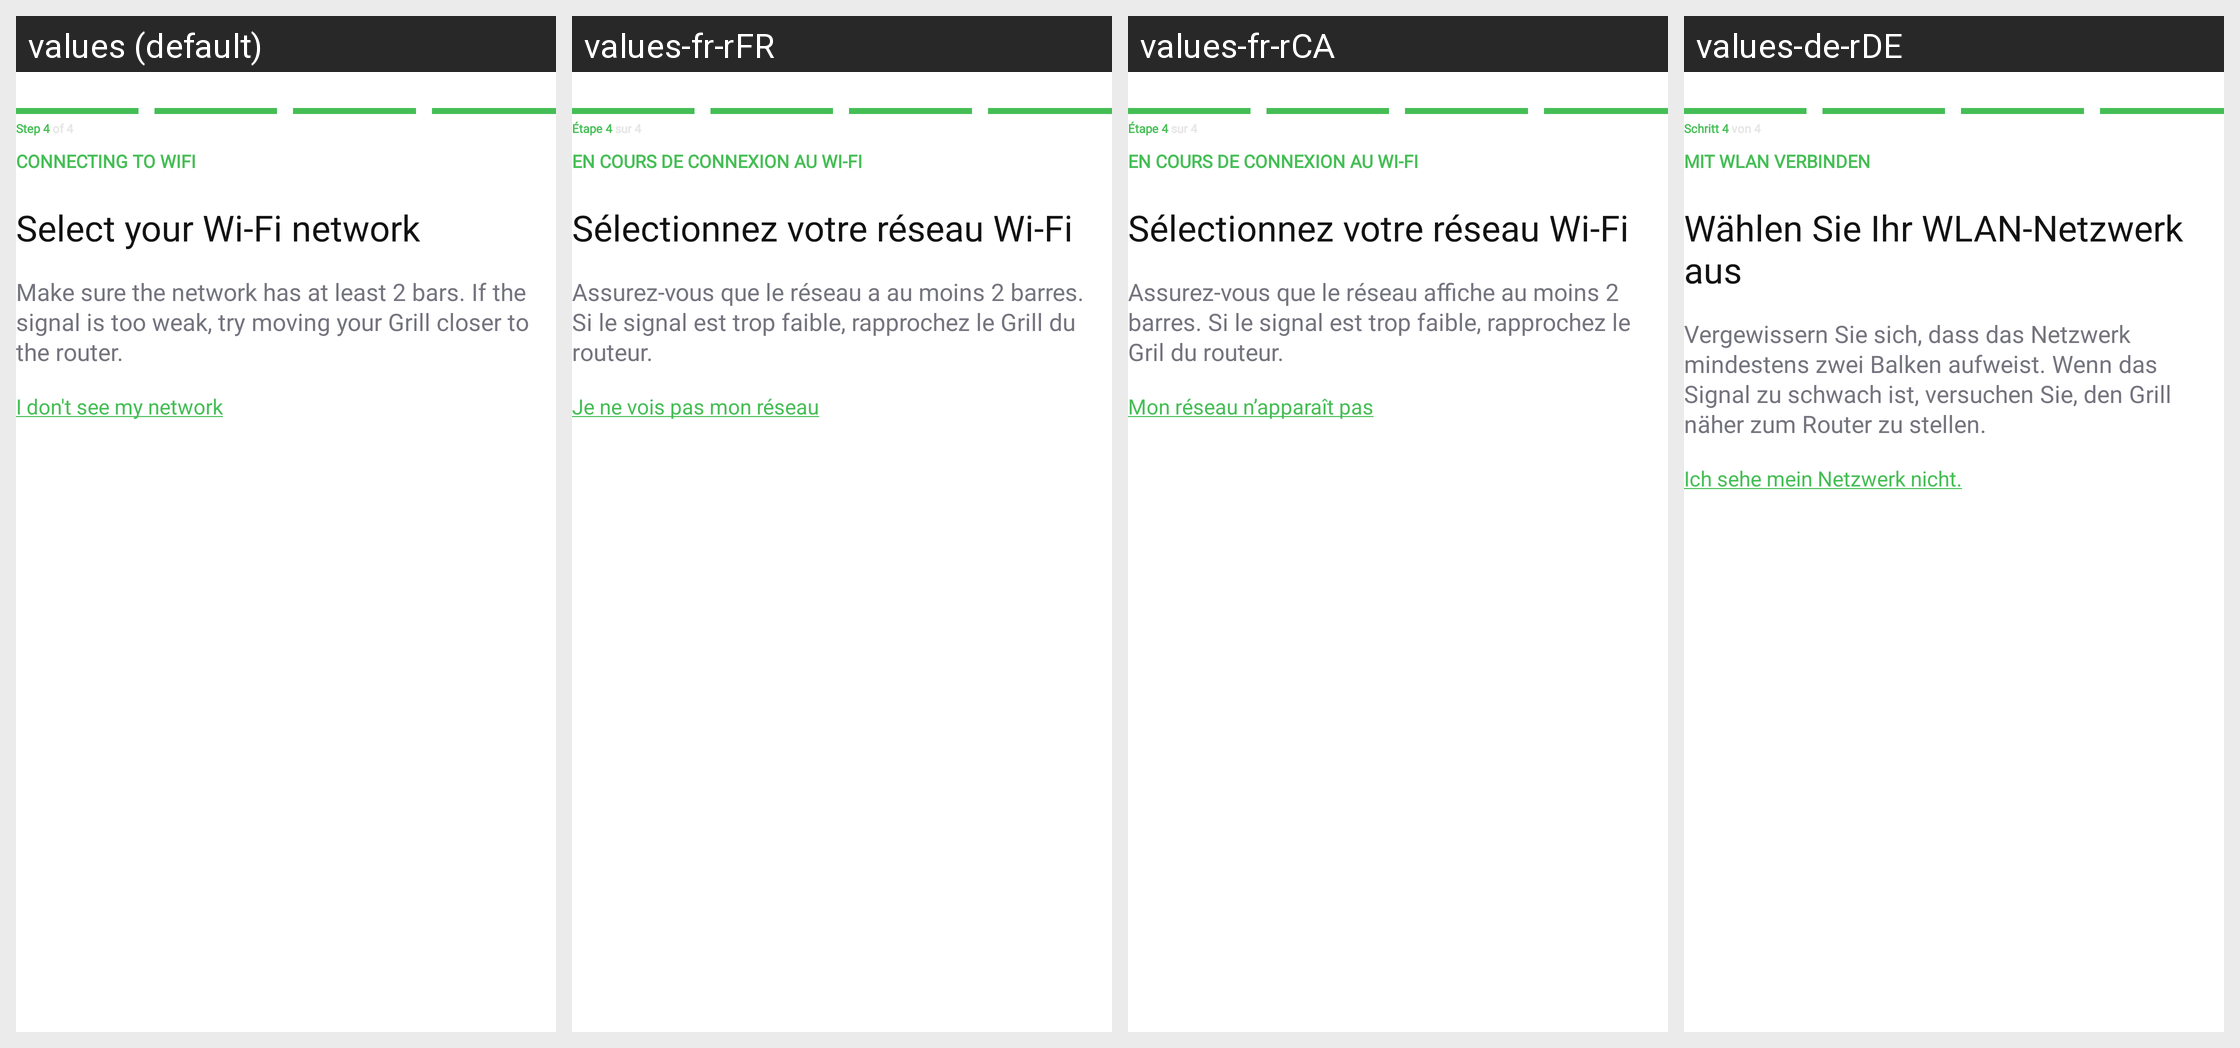

Locale-by-locale string values for the Android screen shown in this grid:
Android screen res/layout/fragment_select_btle_wifi_international.xml rendered under 4 locales, left to right: values (default), values-fr-rFR, values-fr-rCA, values-de-rDE. Device: Nexus 5 (rendered at 1080×1920; each locale shown at half size, 540×960, under a caption strip naming it); theme Theme.NinjaConnectedKitchen.
Other locales in the repository, not shown: values-da-rDK, values-en-rGB, values-es-rES, values-fi-rFI, values-it-rIT, values-nb-rNO, values-nl-rNL, values-pt-rPT, values-sv-rSE.
Strings drawn on this screen, with the default value and each locale's value (text and hints the layout hard-codes, and strings that could not be matched under every locale, appear in the picture but are not listed):

pairing_international_step_four
  values: Step 4 of 4
  values-fr-rFR: Étape 4 sur 4
  values-fr-rCA: Étape 4 sur 4
  values-de-rDE: Schritt 4 von 4

bluetooth_connect_to_wifi
  values: CONNECTING TO WIFI
  values-fr-rFR: EN COURS DE CONNEXION AU WI-FI
  values-fr-rCA: EN COURS DE CONNEXION AU WI-FI
  values-de-rDE: MIT WLAN VERBINDEN

pairing_select_wifi
  values: Select your Wi-Fi network
  values-fr-rFR: Sélectionnez votre réseau Wi-Fi
  values-fr-rCA: Sélectionnez votre réseau Wi-Fi
  values-de-rDE: Wählen Sie Ihr WLAN-Netzwerk aus

pairing_network_two_bars
  values: Make sure the network has at least 2 bars. If the signal is too weak, try moving your Grill closer to the router.
  values-fr-rFR: Assurez-vous que le réseau a au moins 2 barres. Si le signal est trop faible, rapprochez le Grill du routeur.
  values-fr-rCA: Assurez-vous que le réseau affiche au moins 2 barres. Si le signal est trop faible, rapprochez le Gril du routeur.
  values-de-rDE: Vergewissern Sie sich, dass das Netzwerk mindestens zwei Balken aufweist. Wenn das Signal zu schwach ist, versuchen Sie, den Grill näher zum Router zu stellen.

pairing_network_tips_text
  values: I don't see my network
  values-fr-rFR: Je ne vois pas mon réseau
  values-fr-rCA: Mon réseau n’apparaît pas
  values-de-rDE: Ich sehe mein Netzwerk nicht.
